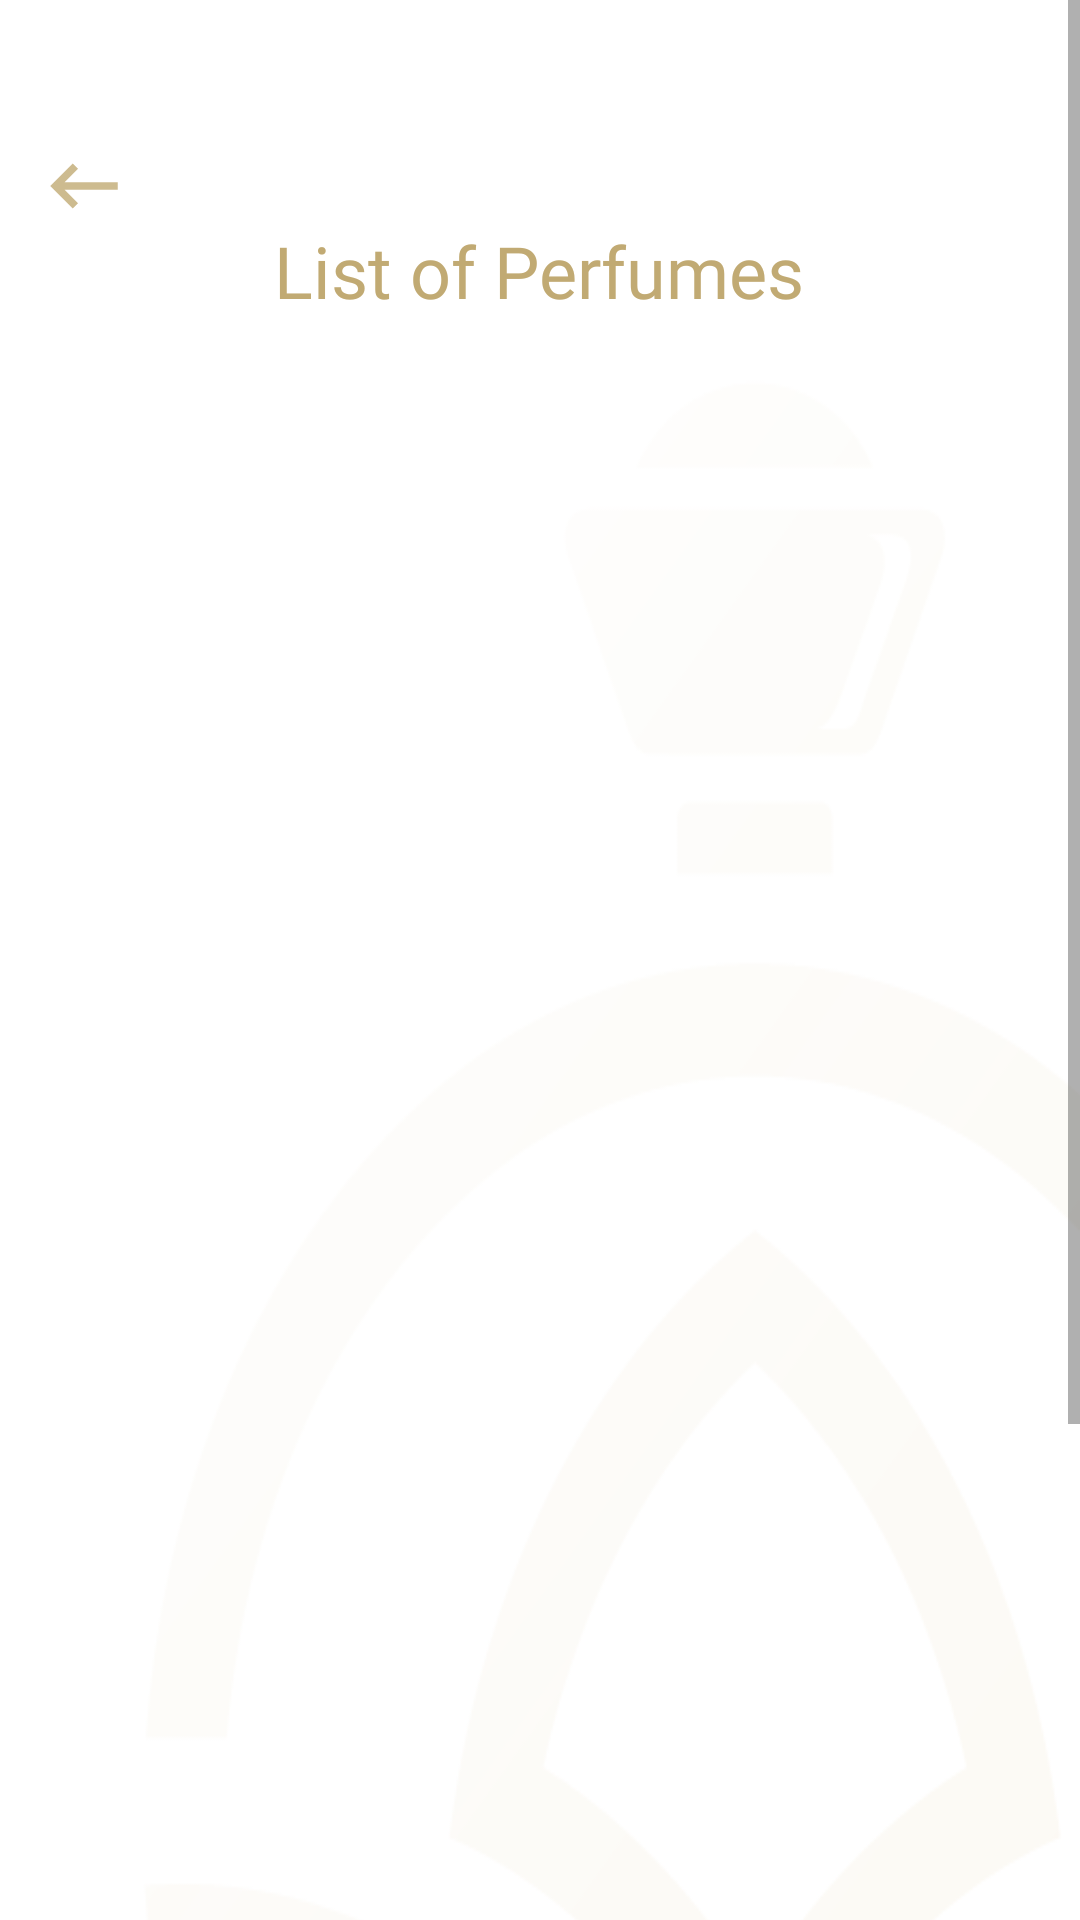

The Android layout XML behind this screen, and the referenced resources:
<!-- AndroidManifest.xml: application theme AppWithTransparentStatusBar -->
<!-- res/layout/activity_new_bie.xml -->
<?xml version="1.0" encoding="utf-8"?>
<ScrollView xmlns:android="http://schemas.android.com/apk/res/android"
    xmlns:tools="http://schemas.android.com/tools"
    android:layout_width="match_parent"
    android:layout_height="match_parent"
    android:background="@color/white"
    tools:context=".presentation.newbie.NewBieActivity">

    <LinearLayout
        android:layout_width="match_parent"
        android:layout_height="wrap_content"
        android:orientation="vertical"
        android:background="@drawable/bg_transparent">

        <ImageButton
            android:id="@+id/backBtn"
            android:layout_width="wrap_content"
            android:layout_height="wrap_content"
            android:layout_gravity="start"
            android:layout_marginTop="50dp"
            android:layout_marginStart="16dp"
            android:background="@null"
            android:src="@drawable/ic_back_accent_color" />
        
        <TextView
            android:layout_width="wrap_content"
            android:layout_height="wrap_content"
            android:text="List of Perfumes"
            android:textSize="24sp"
            android:layout_gravity="center"
            android:fontFamily="@font/libre_baskerville"
            android:textColor="@color/colorAccent"/>
        
        <androidx.recyclerview.widget.RecyclerView
            android:id="@+id/perfumesRecyclerView"
            android:layout_width="match_parent"
            android:layout_height="match_parent"
            android:layout_marginStart="16dp"
            android:layout_marginEnd="16dp"
            android:layout_marginTop="32dp"
            tools:listitem="@layout/perfume_item_layout"/>


    </LinearLayout>

</ScrollView>
<!-- res/layout/perfume_item_layout.xml (included above) -->
<?xml version="1.0" encoding="utf-8"?>
<RelativeLayout xmlns:android="http://schemas.android.com/apk/res/android"
    android:id="@+id/perfumeLayout"
    android:layout_width="match_parent"
    android:layout_height="wrap_content"
    xmlns:app="http://schemas.android.com/apk/res-auto"
    android:layout_marginStart="8dp"
    android:layout_marginEnd="8dp"
    android:layout_marginTop="8dp">

    <TextView
        android:id="@+id/bulletView"
        android:layout_width="wrap_content"
        android:layout_height="wrap_content"
        android:layout_alignParentStart="true"
        android:layout_marginEnd="16dp"
        android:fontFamily="@font/libre_baskerville"
        android:text="\u2022"
        android:textColor="@color/colorAccent"
        android:textSize="40sp"
        android:textStyle="bold" />

    <TextView
        android:id="@+id/perfumeNameTextView"
        android:layout_width="wrap_content"
        android:layout_height="wrap_content"
        android:text="Perfume Name"
        android:textSize="20sp"
        android:fontFamily="@font/libre_baskerville"
        android:layout_gravity="center"
        android:layout_toEndOf="@id/bulletView"
        android:layout_centerVertical="true"/>

    <ImageView
        android:layout_width="wrap_content"
        android:layout_height="wrap_content"
        android:text="Perfume Name"
        android:textSize="18sp"
        android:layout_alignParentEnd="true"
        android:layout_centerVertical="true"
        android:layout_marginEnd="8dp"
        android:src="@drawable/ic_arrow_forward"
        app:tint="@color/colorAccent"
        android:fontFamily="@font/libre_baskerville"
        android:layout_gravity="center"/>

    <View
        android:layout_width="match_parent"
        android:layout_height=".2dp"
        android:background="@color/colorAccent"
        android:layout_below="@id/bulletView"/>

</RelativeLayout>
<!-- resources referenced by this layout -->
<resources>
  <color name="colorAccent">#c1aa73</color>
  <color name="white">#FFFFFF</color>
  <!-- drawable bg_transparent: png bitmap (drawable, 25725 bytes) -->
  <!-- drawable ic_arrow_forward: png bitmap (drawable-hdpi, 151 bytes) -->
  <!-- drawable ic_back_accent_color (drawable-anydpi) -->
  <vector xmlns:android="http://schemas.android.com/apk/res/android"
      android:width="24dp"
      android:height="24dp"
      android:viewportWidth="24"
      android:viewportHeight="24"
      android:tint="#C1AA73"
      android:alpha="0.8">
    <group android:scaleX="1.25"
        android:scaleY="1.25"
        android:translateX="-3"
        android:translateY="-3">
      <path
          android:fillColor="@android:color/white"
          android:pathData="M21,11H6.83l3.58,-3.59L9,6l-6,6 6,6 1.41,-1.41L6.83,13H21z"/>
    </group>
  </vector>
  <style name="AppWithTransparentStatusBar" parent="AppTheme">
          <item name="android:windowTranslucentStatus">true</item>
          <item name="android:windowTranslucentNavigation">true</item>
      </style>
  <style name="AppTheme" parent="Theme.MaterialComponents.Light.NoActionBar.Bridge">
          
          <item name="colorPrimary">@color/colorPrimary</item>
          <item name="colorPrimaryDark">@color/colorPrimaryDark</item>
          <item name="colorAccent">@color/colorAccent</item>
          <item name="textInputStyle">@style/Widget.App.TextInputLayout</item>
      </style>
  <color name="colorPrimary">#17140b</color>
  <color name="colorPrimaryDark">#17140b</color>
  <style name="Widget.App.TextInputLayout" parent="Widget.MaterialComponents.TextInputLayout.OutlinedBox">
          <item name="materialThemeOverlay">@style/ThemeOverlay.App.TextInputLayout</item>
          <item name="shapeAppearance">@style/ShapeAppearance.App.SmallComponent</item> //Changes the Shape Apperance
             //When you added this line it will applies only one color in normal and activate state i.e colorOnSurface color
      </style>
  <style name="ThemeOverlay.App.TextInputLayout" parent="">
          <item name="colorPrimary">@color/colorPrimary</item>  //Activated color
          <item name="colorOnSurface">@color/text_gray</item>    //Normal color
          <item name="colorError">#50FC0000</item>        //Error color
          <item name="colorAccent">@color/colorPrimary</item>
  
          //Text Appearance styles
          <item name="textAppearanceSubtitle1">@style/TextAppearance.App.Subtitle1</item>
          <item name="textAppearanceCaption">@style/TextAppearance.App.Caption</item>
  
          
          <item name="editTextStyle">@style/Widget.MaterialComponents.TextInputEditText.OutlinedBox</item>
      </style>
  <style name="ShapeAppearance.App.SmallComponent" parent="ShapeAppearance.MaterialComponents.SmallComponent">
          <item name="cornerFamily">cut</item>
          <item name="cornerSize">4dp</item>
      </style>
  <color name="text_gray">#9B9B9B</color>
  <style name="TextAppearance.App.Subtitle1" parent="TextAppearance.MaterialComponents.Subtitle1">
          <item name="android:textStyle">normal</item>
          <item name="android:fontFamily">sans-serif</item>
      </style>
  <style name="TextAppearance.App.Caption" parent="TextAppearance.MaterialComponents.Caption">
          <item name="fontFamily">sans-serif</item>
          <item name="android:fontFamily">sans-serif</item>
          <item name="color">@color/colorPrimary</item>
      </style>
</resources>
